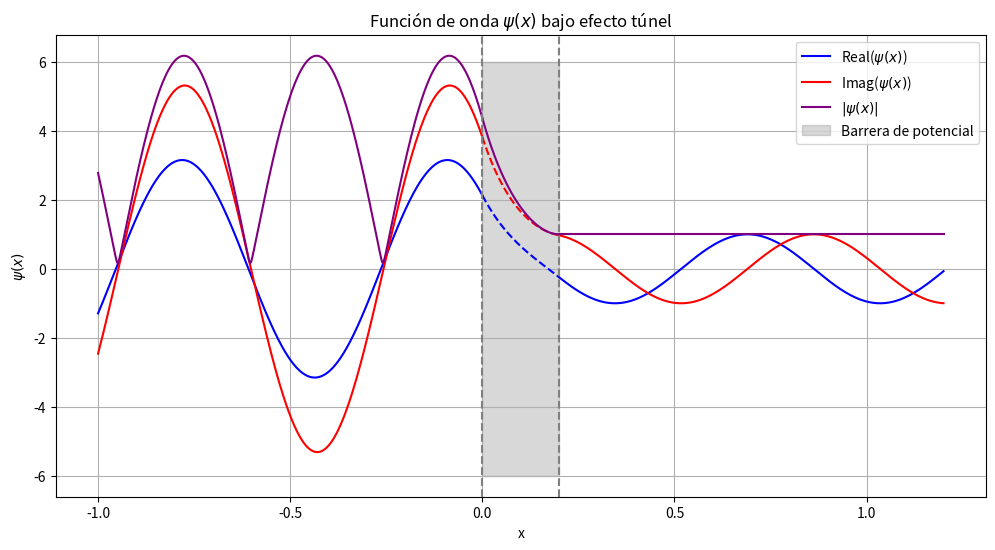

This chart was generated by the following Python code:
import numpy as np
import matplotlib.pyplot as plt

# Parámetros
m = 4*910.0  # Masa de la partícula
hbar = 6.626  # Constante de Planck reducida
E = 0.5  # Energía
U = 1.0  # Potencial
a = 0.2  # Ancho del potencial

# Calcular b1 y b2
b1 = np.sqrt(2 * m * E / hbar**2)
b2 = np.sqrt(2 * m * (U - E) / hbar**2)

# Calcular la constante A3 (la tomamos como real)
A3 = 1.0

# Calcular los coeficientes A1, B1, A2, B2, y B3
A1 = 0.5 * A3 * np.exp(1j * b1 * a) * (2 * np.cosh(b2 * a) + 1j * ((b2 / b1) - (b1 / b2)) * np.sinh(b2 * a))
B1 = -0.5j * A3 * np.exp(1j * b1 * a) * ((b2 / b1) + (b1 / b2)) * np.sinh(b2 * a)
A2 = 0.5 * (1 + 1j * b1 / b2) * A3 * np.exp(1j * b1 * a - b2 * a)
B2 = 0.5 * (1 - 1j * b1 / b2) * A3 * np.exp(1j * b1 * a + b2 * a)
B3 = 0.0

# Definir las funciones de onda para las tres regiones
def psi_1(x):
    return A1 * np.exp(1j * b1 * x) + B1 * np.exp(-1j * b1 * x)

def psi_2(x):
    return A2 * np.exp(b2 * x) + B2 * np.exp(-b2 * x)

def psi_3(x):
    return A3 * np.exp(1j * b1 * (x))

# Rango de x
x1 = np.linspace(-1, 0, 400)
x2 = np.linspace(0, a, 400)
x3 = np.linspace(a, a + 1, 400)

# Graficar las funciones de onda
plt.figure(figsize=(12, 6))

plt.plot(x1, np.real(psi_1(x1)), label=r'Real($\psi(x)$)', linestyle='-',color='blue')
plt.plot(x1, np.imag(psi_1(x1)), label=r'Imag($\psi(x)$)', linestyle='-',color='red')
plt.plot(x1, np.abs(psi_1(x1)), label=r'$|\psi(x)|$', linestyle='-', color='purple')

plt.plot(x2, np.real(psi_2(x2)), linestyle='--',color='blue')
plt.plot(x2, np.imag(psi_2(x2)), linestyle='--',color='red')
plt.plot(x2, np.abs(psi_2(x2)), linestyle='-', color='purple')

plt.plot(x3, np.real(psi_3(x3)), linestyle='-',color='blue')
plt.plot(x3, np.imag(psi_3(x3)), linestyle='-',color='red')
plt.plot(x3, np.abs(psi_3(x3)), linestyle='-', color='purple')

plt.fill_between([0, a], -6, 6, color='gray', alpha=0.3, label='Barrera de potencial')

plt.xlabel('x')
plt.ylabel(r'$\psi(x)$')
plt.title('Función de onda $\psi(x)$ bajo efecto túnel')
plt.axvline(x=0, color='gray', linestyle='--')
plt.axvline(x=a, color='gray', linestyle='--')
plt.legend()
plt.grid(True)
plt.show()
